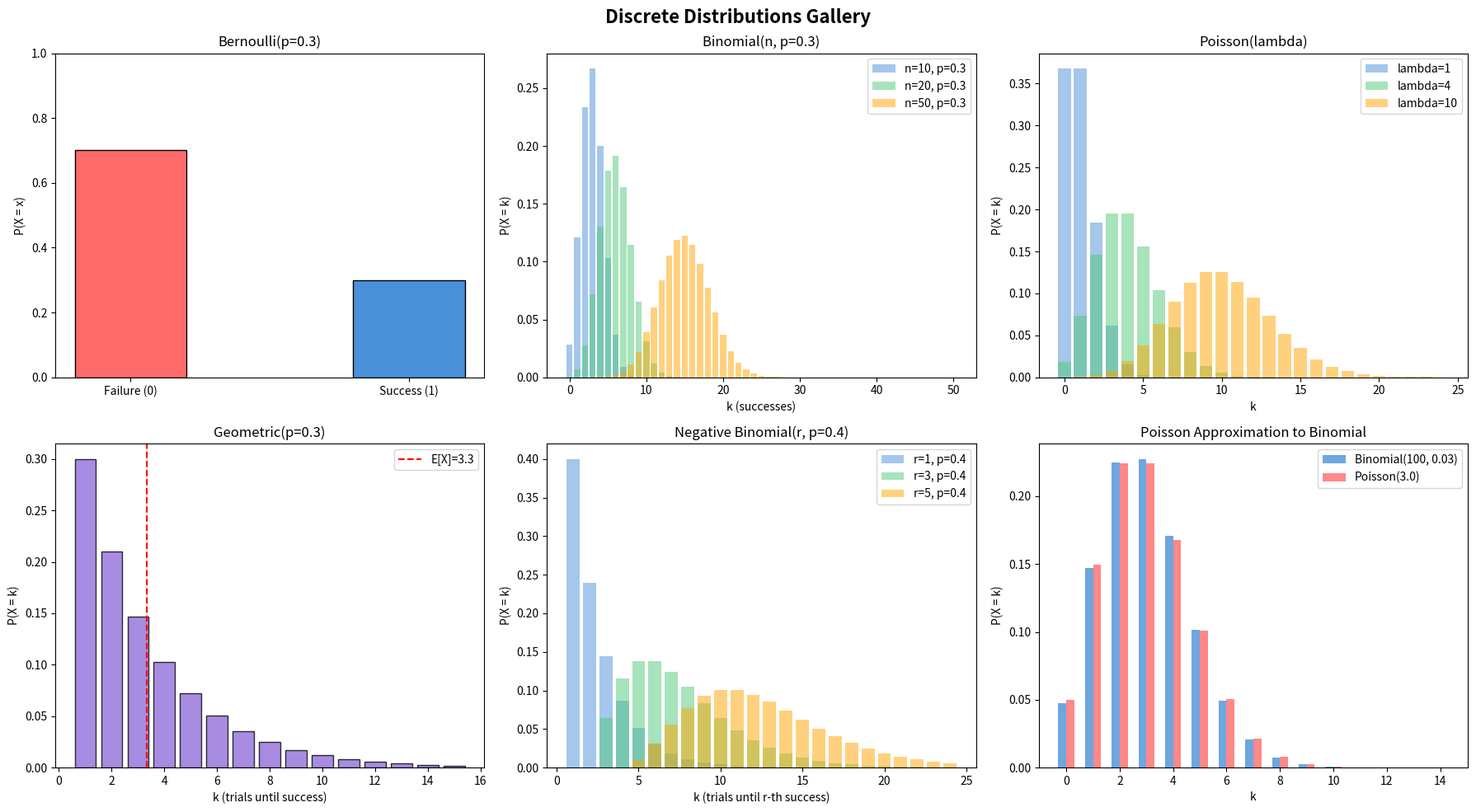

Reproduce this figure in Python.
import numpy as np
import matplotlib.pyplot as plt
from scipy import stats

fig, axes = plt.subplots(2, 3, figsize=(18, 10))
fig.suptitle('Discrete Distributions Gallery', fontsize=16, fontweight='bold')

# --- 1. Bernoulli ---
p = 0.3
x = [0, 1]
axes[0, 0].bar(x, [1-p, p], color=['#ff6b6b', '#4a90d9'], width=0.4, edgecolor='black')
axes[0, 0].set_title(f'Bernoulli(p={p})', fontsize=12)
axes[0, 0].set_xticks([0, 1])
axes[0, 0].set_xticklabels(['Failure (0)', 'Success (1)'])
axes[0, 0].set_ylabel('P(X = x)')
axes[0, 0].set_ylim(0, 1)

# --- 2. Binomial (varying n) ---
for n, color in [(10, '#4a90d9'), (20, '#50c878'), (50, '#ffa500')]:
    x_binom = np.arange(0, n + 1)
    axes[0, 1].bar(x_binom, stats.binom.pmf(x_binom, n, 0.3),
                   alpha=0.5, label=f'n={n}, p=0.3', color=color)
axes[0, 1].set_title('Binomial(n, p=0.3)', fontsize=12)
axes[0, 1].set_xlabel('k (successes)')
axes[0, 1].set_ylabel('P(X = k)')
axes[0, 1].legend()

# --- 3. Poisson (varying lambda) ---
for lam, color in [(1, '#4a90d9'), (4, '#50c878'), (10, '#ffa500')]:
    x_pois = np.arange(0, 25)
    axes[0, 2].bar(x_pois, stats.poisson.pmf(x_pois, lam),
                   alpha=0.5, label=f'lambda={lam}', color=color)
axes[0, 2].set_title('Poisson(lambda)', fontsize=12)
axes[0, 2].set_xlabel('k')
axes[0, 2].set_ylabel('P(X = k)')
axes[0, 2].legend()

# --- 4. Geometric ---
p_geo = 0.3
x_geo = np.arange(1, 16)
axes[1, 0].bar(x_geo, stats.geom.pmf(x_geo, p_geo), color='#9370db',
               alpha=0.8, edgecolor='black')
axes[1, 0].set_title(f'Geometric(p={p_geo})', fontsize=12)
axes[1, 0].set_xlabel('k (trials until success)')
axes[1, 0].set_ylabel('P(X = k)')
axes[1, 0].axvline(x=1/p_geo, color='red', linestyle='--', label=f'E[X]={1/p_geo:.1f}')
axes[1, 0].legend()

# --- 5. Negative Binomial (varying r) ---
for r, color in [(1, '#4a90d9'), (3, '#50c878'), (5, '#ffa500')]:
    x_nb = np.arange(r, r + 20)
    axes[1, 1].bar(x_nb, stats.nbinom.pmf(x_nb - r, r, 0.4),
                   alpha=0.5, label=f'r={r}, p=0.4', color=color)
axes[1, 1].set_title('Negative Binomial(r, p=0.4)', fontsize=12)
axes[1, 1].set_xlabel('k (trials until r-th success)')
axes[1, 1].set_ylabel('P(X = k)')
axes[1, 1].legend()

# --- 6. Poisson vs Binomial approximation ---
n_approx, p_approx = 100, 0.03
lam_approx = n_approx * p_approx
x_approx = np.arange(0, 15)
axes[1, 2].bar(x_approx - 0.15, stats.binom.pmf(x_approx, n_approx, p_approx),
               width=0.3, label=f'Binomial({n_approx}, {p_approx})', color='#4a90d9', alpha=0.8)
axes[1, 2].bar(x_approx + 0.15, stats.poisson.pmf(x_approx, lam_approx),
               width=0.3, label=f'Poisson({lam_approx})', color='#ff6b6b', alpha=0.8)
axes[1, 2].set_title('Poisson Approximation to Binomial', fontsize=12)
axes[1, 2].set_xlabel('k')
axes[1, 2].set_ylabel('P(X = k)')
axes[1, 2].legend()

plt.tight_layout()
plt.savefig('discrete_distributions_gallery.png', dpi=150, bbox_inches='tight')
# plt.show()
